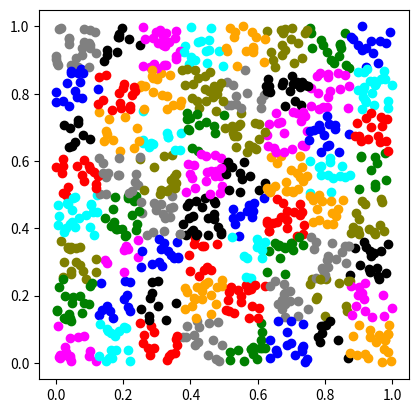

The matplotlib source for this figure:
#!/usr/bin/env python3


#===============================================
# Make a quadtree, sort particles in it 
#===============================================


import random as r
import numpy as np
from matplotlib import pyplot as plt


npart = 1000
r.seed(0)
xpart=[r.random() for i in range(npart)]
ypart=[r.random() for i in range(npart)]
idpart=[i for i in range(npart)]
cpart=[0 for i in range(npart)]

# particle refinement threshold
ref_thresh = 1
# max refinement level: smallest cell size=1/2^levelmax
levelmax = 3

#=========================================
class Node:
#=========================================

    totcells = 0

    #=============================================
    def __init__(self, x, y, parent, level):
    #=============================================
        self.parent = None
        self.children = [None for i in range(4)]
        self.nchildren = 0
        self.x = x
        self.y = y
        self.level = level
        self.nparts = 0
        self.idpart = []

        Node.totcells += 1
        self.id = Node.totcells
        return

    #==============================
    def add_part(self, idp):
    #==============================
        self.nparts += 1
        self.idpart.append(idp)
        return


    #==============================
    def refine(self):
    #==============================

        # create new children
        for j in range(2):
            for i in range(2):
                ind=i+2*j
                newx = self.x + (-1)**i*(0.5)**(self.level+2)
                newy = self.y + (-1)**j*(0.5)**(self.level+2)
                self.children[ind] = Node(newx, newy, self, self.level+1)

        # Sort out particles
        for p in range(self.nparts):
            i=0
            j=0
            if xpart[self.idpart[p]] < self.x:
                i = 1
            if ypart[self.idpart[p]] < self.y:
                j = 1

            ind = i + 2*j
            self.children[ind].add_part(self.idpart[p])
            cpart[self.idpart[p]] = self.children[ind].id

        # refine children
        for c in self.children:
            if c.nparts > ref_thresh and c.level < levelmax:
                c.refine()



def build_tree():
    root = Node(0.5, 0.5, None, 0)
    root.nparts = npart
    root.idpart = idpart
    root.refine()
    print("Finished making tree. Total cells:", Node.totcells)
    
    return root



root = build_tree()




#=======================
# plot particles 
#=======================

fig = plt.figure()
ax = fig.add_subplot(111,aspect='equal')
colorlist=['red', 'blue','green','cyan', 'magenta','olive','orange', 'black', 'gray']

for p in range(npart):
    i = cpart[p]
    while i>=len(colorlist):
        i -= len(colorlist)
    ax.scatter(xpart[p],ypart[p],c=colorlist[i])
plt.show()






